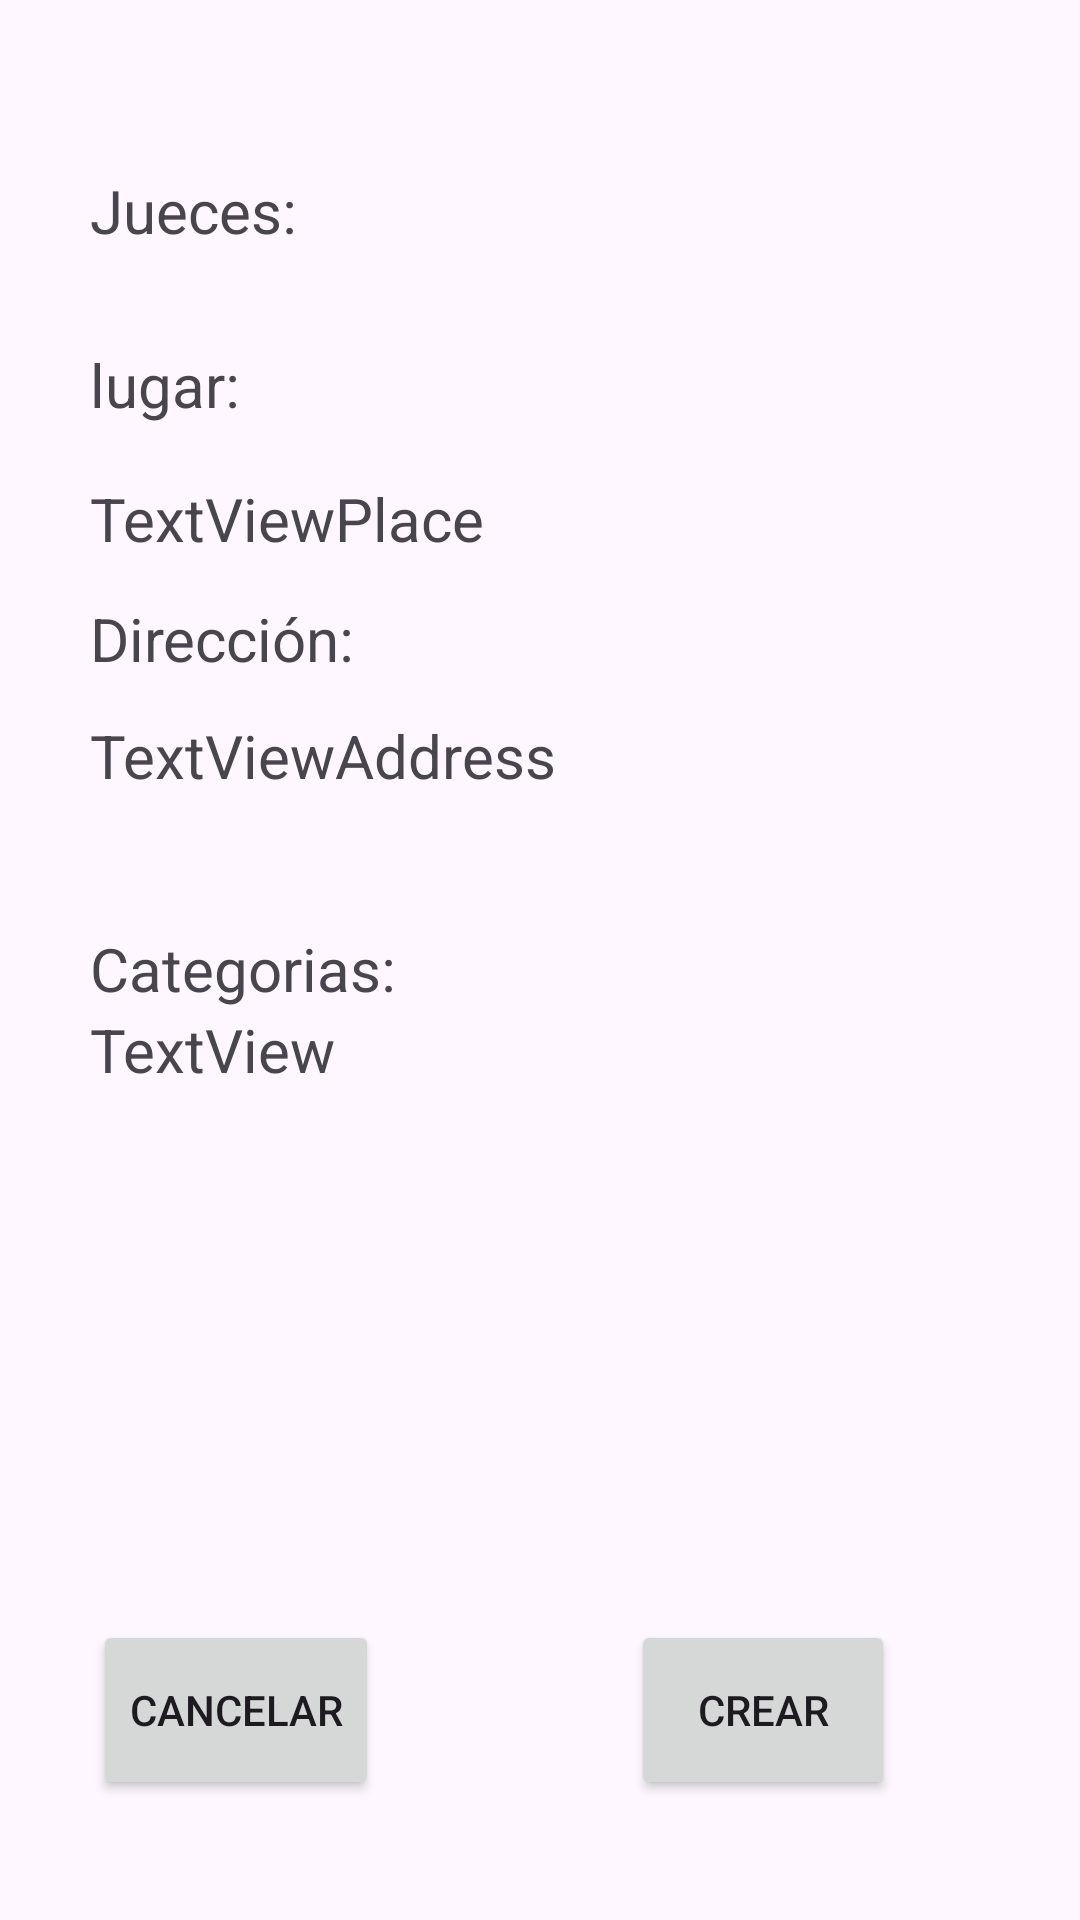

Android layout source for this screen:
<!-- AndroidManifest.xml: application theme Theme.Olimpic -->
<!-- res/layout/activity_resume_competition.xml -->
<?xml version="1.0" encoding="utf-8"?>
<androidx.constraintlayout.widget.ConstraintLayout xmlns:android="http://schemas.android.com/apk/res/android"
    xmlns:app="http://schemas.android.com/apk/res-auto"
    xmlns:tools="http://schemas.android.com/tools"
    android:layout_width="match_parent"
    android:layout_height="match_parent"
    tools:context=".controller.ResumeCompetition"
    android:padding="30dp">

    <TextView
        android:id="@+id/textView4"
        android:layout_width="match_parent"
        android:layout_height="wrap_content"
        android:text="Jueces:"
        android:textSize="20dp"
        app:layout_constraintBottom_toBottomOf="parent"
        app:layout_constraintEnd_toEndOf="parent"
        app:layout_constraintHorizontal_bias="0.054"
        app:layout_constraintStart_toStartOf="parent"
        app:layout_constraintTop_toTopOf="parent"
        app:layout_constraintVertical_bias="0.048" />

    <ListView
        android:id="@+id/listJudgesResume"
        android:layout_width="match_parent"
        android:layout_height="wrap_content"
        app:layout_constraintBottom_toBottomOf="parent"
        app:layout_constraintEnd_toEndOf="parent"
        app:layout_constraintHorizontal_bias="0.0"
        app:layout_constraintStart_toStartOf="parent"
        app:layout_constraintTop_toBottomOf="@+id/textView4"
        app:layout_constraintVertical_bias="0.0" />

    <TextView
        android:id="@+id/textView5"
        android:layout_width="410dp"
        android:layout_height="33dp"
        android:layout_marginTop="4dp"
        android:text="lugar:"
        android:textSize="20dp"
        app:layout_constraintBottom_toBottomOf="parent"
        app:layout_constraintEnd_toEndOf="parent"
        app:layout_constraintHorizontal_bias="0.0"
        app:layout_constraintStart_toStartOf="parent"
        app:layout_constraintTop_toBottomOf="@+id/listJudgesResume"
        app:layout_constraintVertical_bias="0.055" />

    <TextView
        android:id="@+id/resumePlace"
        android:layout_width="match_parent"
        android:layout_height="wrap_content"
        android:text="TextViewPlace"
        android:textSize="20dp"
        app:layout_constraintBottom_toBottomOf="parent"
        app:layout_constraintEnd_toEndOf="parent"
        app:layout_constraintHorizontal_bias="0.0"
        app:layout_constraintStart_toStartOf="parent"
        app:layout_constraintTop_toBottomOf="@+id/textView5"
        app:layout_constraintVertical_bias="0.027" />

    <TextView
        android:id="@+id/textView6"
        android:layout_width="match_parent"
        android:layout_height="wrap_content"
        android:text="Dirección:"
        android:textSize="20dp"
        app:layout_constraintBottom_toBottomOf="parent"
        app:layout_constraintEnd_toEndOf="parent"
        app:layout_constraintHorizontal_bias="0.0"
        app:layout_constraintStart_toStartOf="parent"
        app:layout_constraintTop_toBottomOf="@+id/resumePlace"
        app:layout_constraintVertical_bias="0.033" />

    <TextView
        android:id="@+id/resumeAddress"
        android:layout_width="match_parent"
        android:layout_height="wrap_content"
        android:text="TextViewAddress"
        android:textSize="20dp"
        app:layout_constraintBottom_toBottomOf="parent"
        app:layout_constraintStart_toStartOf="parent"
        app:layout_constraintTop_toBottomOf="@+id/textView6"
        app:layout_constraintVertical_bias="0.034" />

    <TextView
        android:id="@+id/textView8"
        android:layout_width="match_parent"
        android:layout_height="wrap_content"
        android:layout_marginTop="44dp"
        android:text="Categorias:"
        android:textSize="20dp"
        app:layout_constraintBottom_toBottomOf="parent"
        app:layout_constraintEnd_toEndOf="parent"
        app:layout_constraintHorizontal_bias="0.0"
        app:layout_constraintStart_toStartOf="parent"
        app:layout_constraintTop_toBottomOf="@+id/resumeAddress"
        app:layout_constraintVertical_bias="0.0" />

    <Button
        android:id="@+id/btnCreate"
        android:layout_width="wrap_content"
        android:layout_height="60dp"
        android:text="Crear"
        app:layout_constraintBottom_toBottomOf="parent"
        app:layout_constraintEnd_toEndOf="parent"
        app:layout_constraintHorizontal_bias="0.851"
        app:layout_constraintStart_toStartOf="parent"
        app:layout_constraintTop_toTopOf="parent"
        app:layout_constraintVertical_bias="0.981" />

    <Button
        android:id="@+id/btnCancel"
        android:layout_width="wrap_content"
        android:layout_height="60dp"
        android:layout_marginEnd="84dp"
        android:text="Cancelar"
        app:layout_constraintBottom_toBottomOf="parent"
        app:layout_constraintEnd_toStartOf="@+id/btnCreate"
        app:layout_constraintHorizontal_bias="0.91"
        app:layout_constraintStart_toStartOf="parent"
        app:layout_constraintTop_toTopOf="parent"
        app:layout_constraintVertical_bias="0.981" />

    <TextView
        android:id="@+id/textViewCategories"
        android:layout_width="wrap_content"
        android:layout_height="wrap_content"
        android:text="TextView"
        android:textSize="20sp"
        app:layout_constraintBottom_toBottomOf="parent"
        app:layout_constraintEnd_toEndOf="parent"
        app:layout_constraintHorizontal_bias="0.0"
        app:layout_constraintStart_toStartOf="parent"
        app:layout_constraintTop_toBottomOf="@+id/textView8"
        app:layout_constraintVertical_bias="0.0" />

</androidx.constraintlayout.widget.ConstraintLayout>
<!-- resources referenced by this layout -->
<resources>
  <style name="Theme.Olimpic" parent="Base.Theme.Olimpic" />
  <style name="Base.Theme.Olimpic" parent="Theme.Material3.DayNight">
          <item name="colorPrimary">@color/orange</item>
          <item name="android:toolbarStyle">@style/ToolbarStyle</item>
  
          
          
      </style>
  <color name="orange">#fcad56</color>
  <style name="ToolbarStyle" parent="Widget.AppCompat.Toolbar">
          <item name="android:icon">@drawable/icon_olimpics</item>
          <item name="android:gravity">start</item>
      </style>
</resources>
